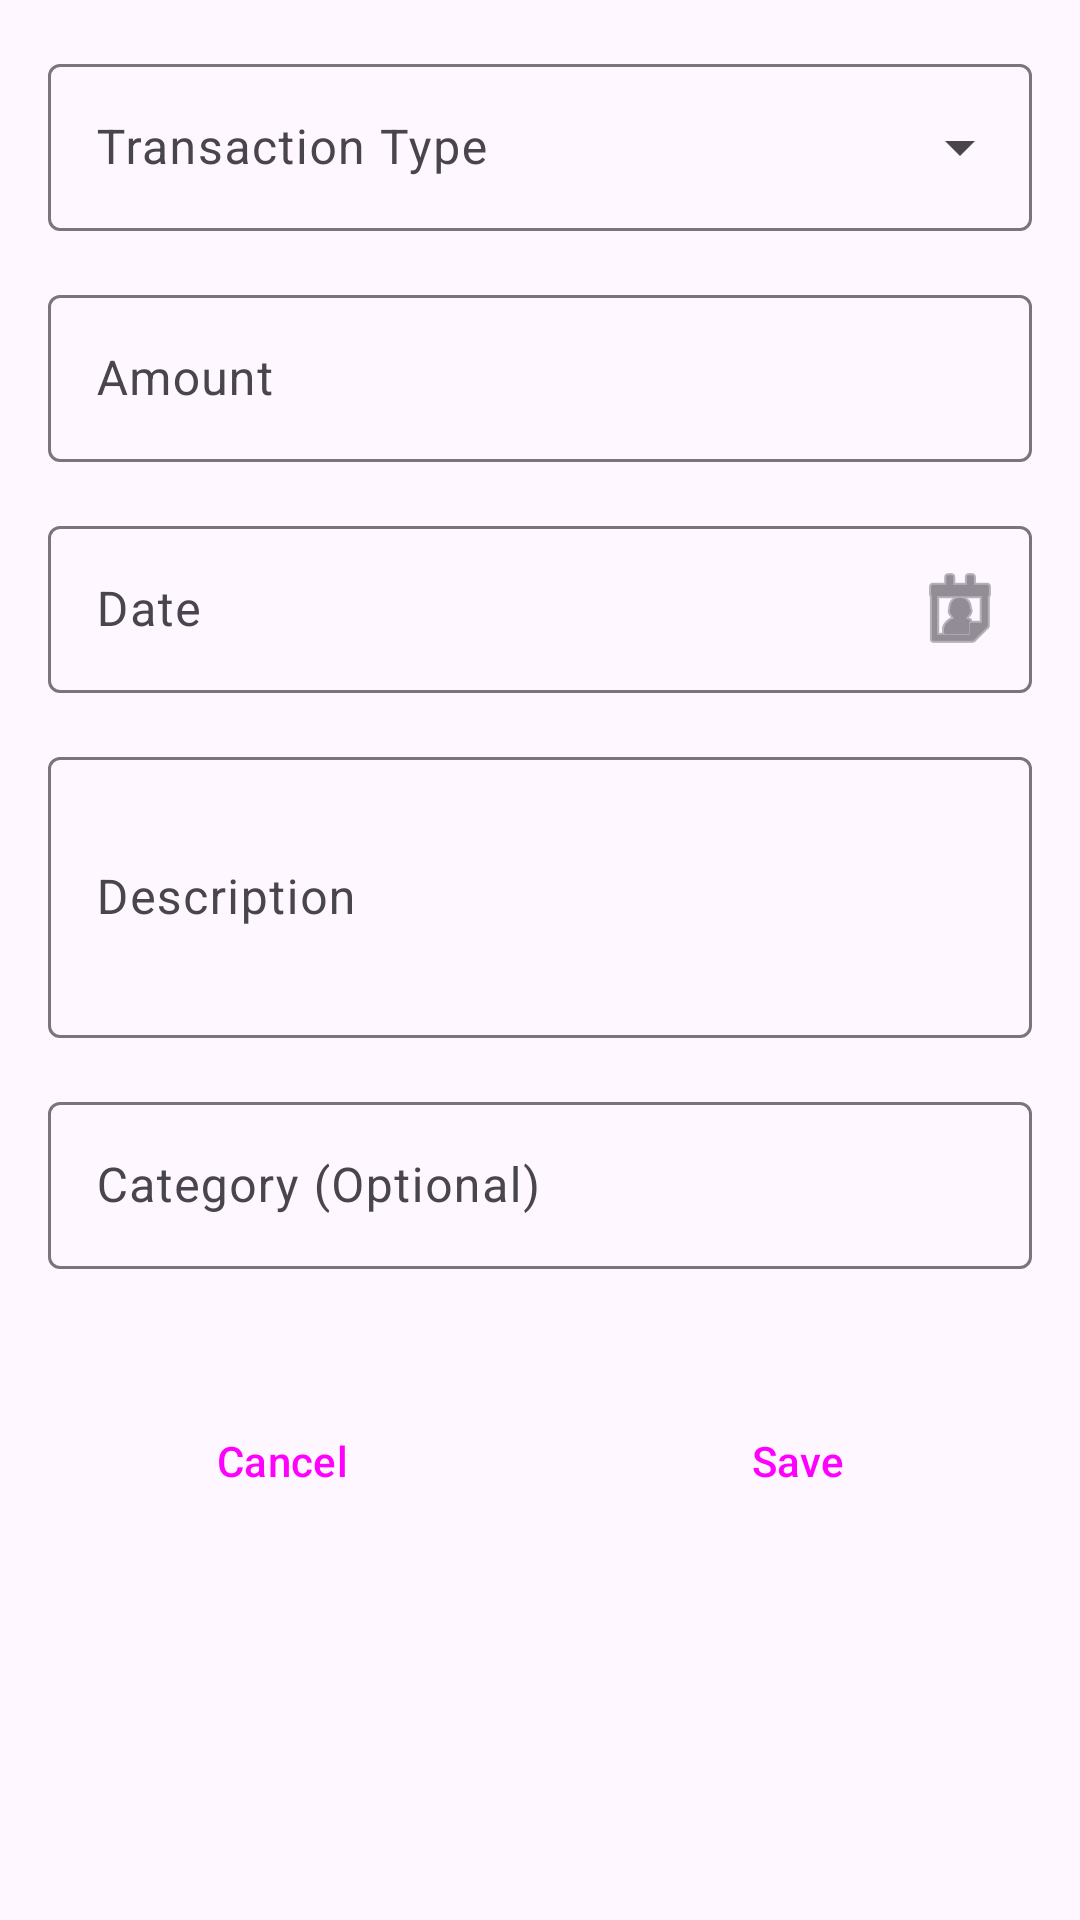

This screen was rendered from an Android layout file. Write that file and the resources it references.
<!-- AndroidManifest.xml: application theme Theme.Material3.DayNight.NoActionBar -->
<!-- res/layout/fragment_add_cash_transaction.xml -->
<?xml version="1.0" encoding="utf-8"?>
<ScrollView xmlns:android="http://schemas.android.com/apk/res/android"
    xmlns:app="http://schemas.android.com/apk/res-auto"
    android:layout_width="match_parent"
    android:layout_height="match_parent"
    android:fillViewport="true">

    <LinearLayout
        android:layout_width="match_parent"
        android:layout_height="wrap_content"
        android:orientation="vertical"
        android:padding="16dp">

        
        <com.google.android.material.textfield.TextInputLayout
            android:id="@+id/tilTransactionType"
            style="@style/Widget.Material3.TextInputLayout.OutlinedBox.ExposedDropdownMenu"
            android:layout_width="match_parent"
            android:layout_height="wrap_content"
            android:layout_marginBottom="16dp"
            android:hint="@string/transaction_type">

            <AutoCompleteTextView
                android:id="@+id/actvTransactionType"
                android:layout_width="match_parent"
                android:layout_height="wrap_content"
                android:inputType="none" />

        </com.google.android.material.textfield.TextInputLayout>

        
        <com.google.android.material.textfield.TextInputLayout
            android:id="@+id/tilAmount"
            style="@style/Widget.Material3.TextInputLayout.OutlinedBox"
            android:layout_width="match_parent"
            android:layout_height="wrap_content"
            android:layout_marginBottom="16dp"
            android:hint="@string/amount"
            app:prefixText="XAF "
            app:suffixText=".00">

            <com.google.android.material.textfield.TextInputEditText
                android:id="@+id/etAmount"
                android:layout_width="match_parent"
                android:layout_height="wrap_content"
                android:inputType="numberDecimal" />

        </com.google.android.material.textfield.TextInputLayout>

        
        <com.google.android.material.textfield.TextInputLayout
            android:id="@+id/tilDate"
            style="@style/Widget.Material3.TextInputLayout.OutlinedBox"
            android:layout_width="match_parent"
            android:layout_height="wrap_content"
            android:layout_marginBottom="16dp"
            android:hint="@string/date"
            app:endIconMode="custom"
            app:endIconDrawable="@android:drawable/ic_menu_my_calendar">

            <com.google.android.material.textfield.TextInputEditText
                android:id="@+id/etDate"
                android:layout_width="match_parent"
                android:layout_height="wrap_content"
                android:focusable="false"
                android:inputType="none" />

        </com.google.android.material.textfield.TextInputLayout>

        
        <com.google.android.material.textfield.TextInputLayout
            android:id="@+id/tilDescription"
            style="@style/Widget.Material3.TextInputLayout.OutlinedBox"
            android:layout_width="match_parent"
            android:layout_height="wrap_content"
            android:layout_marginBottom="16dp"
            android:hint="@string/description">

            <com.google.android.material.textfield.TextInputEditText
                android:id="@+id/etDescription"
                android:layout_width="match_parent"
                android:layout_height="wrap_content"
                android:inputType="textMultiLine"
                android:lines="3"
                android:maxLines="5" />

        </com.google.android.material.textfield.TextInputLayout>

        
        <com.google.android.material.textfield.TextInputLayout
            android:id="@+id/tilCategory"
            style="@style/Widget.Material3.TextInputLayout.OutlinedBox"
            android:layout_width="match_parent"
            android:layout_height="wrap_content"
            android:layout_marginBottom="16dp"
            android:hint="@string/category_optional">

            <com.google.android.material.textfield.TextInputEditText
                android:id="@+id/etCategory"
                android:layout_width="match_parent"
                android:layout_height="wrap_content"
                android:inputType="text" />

        </com.google.android.material.textfield.TextInputLayout>

        
        <LinearLayout
            android:layout_width="match_parent"
            android:layout_height="wrap_content"
            android:layout_marginTop="24dp"
            android:orientation="horizontal">

            <Button
                android:id="@+id/btnCancel"
                style="@style/Widget.Material3.Button.OutlinedButton"
                android:layout_width="0dp"
                android:layout_height="wrap_content"
                android:layout_marginEnd="8dp"
                android:layout_weight="1"
                android:text="@string/action_cancel" />

            <Button
                android:id="@+id/btnSave"
                style="@style/Widget.Material3.Button"
                android:layout_width="0dp"
                android:layout_height="wrap_content"
                android:layout_marginStart="8dp"
                android:layout_weight="1"
                android:text="@string/action_save" />

        </LinearLayout>

    </LinearLayout>

</ScrollView>
<!-- resources referenced by this layout -->
<resources>
  <string name="action_cancel">Cancel</string>
  <string name="action_save">Save</string>
  <string name="amount">Amount</string>
  <string name="category_optional">Category (Optional)</string>
  <string name="date">Date</string>
  <string name="description">Description</string>
  <string name="transaction_type">Transaction Type</string>
</resources>
